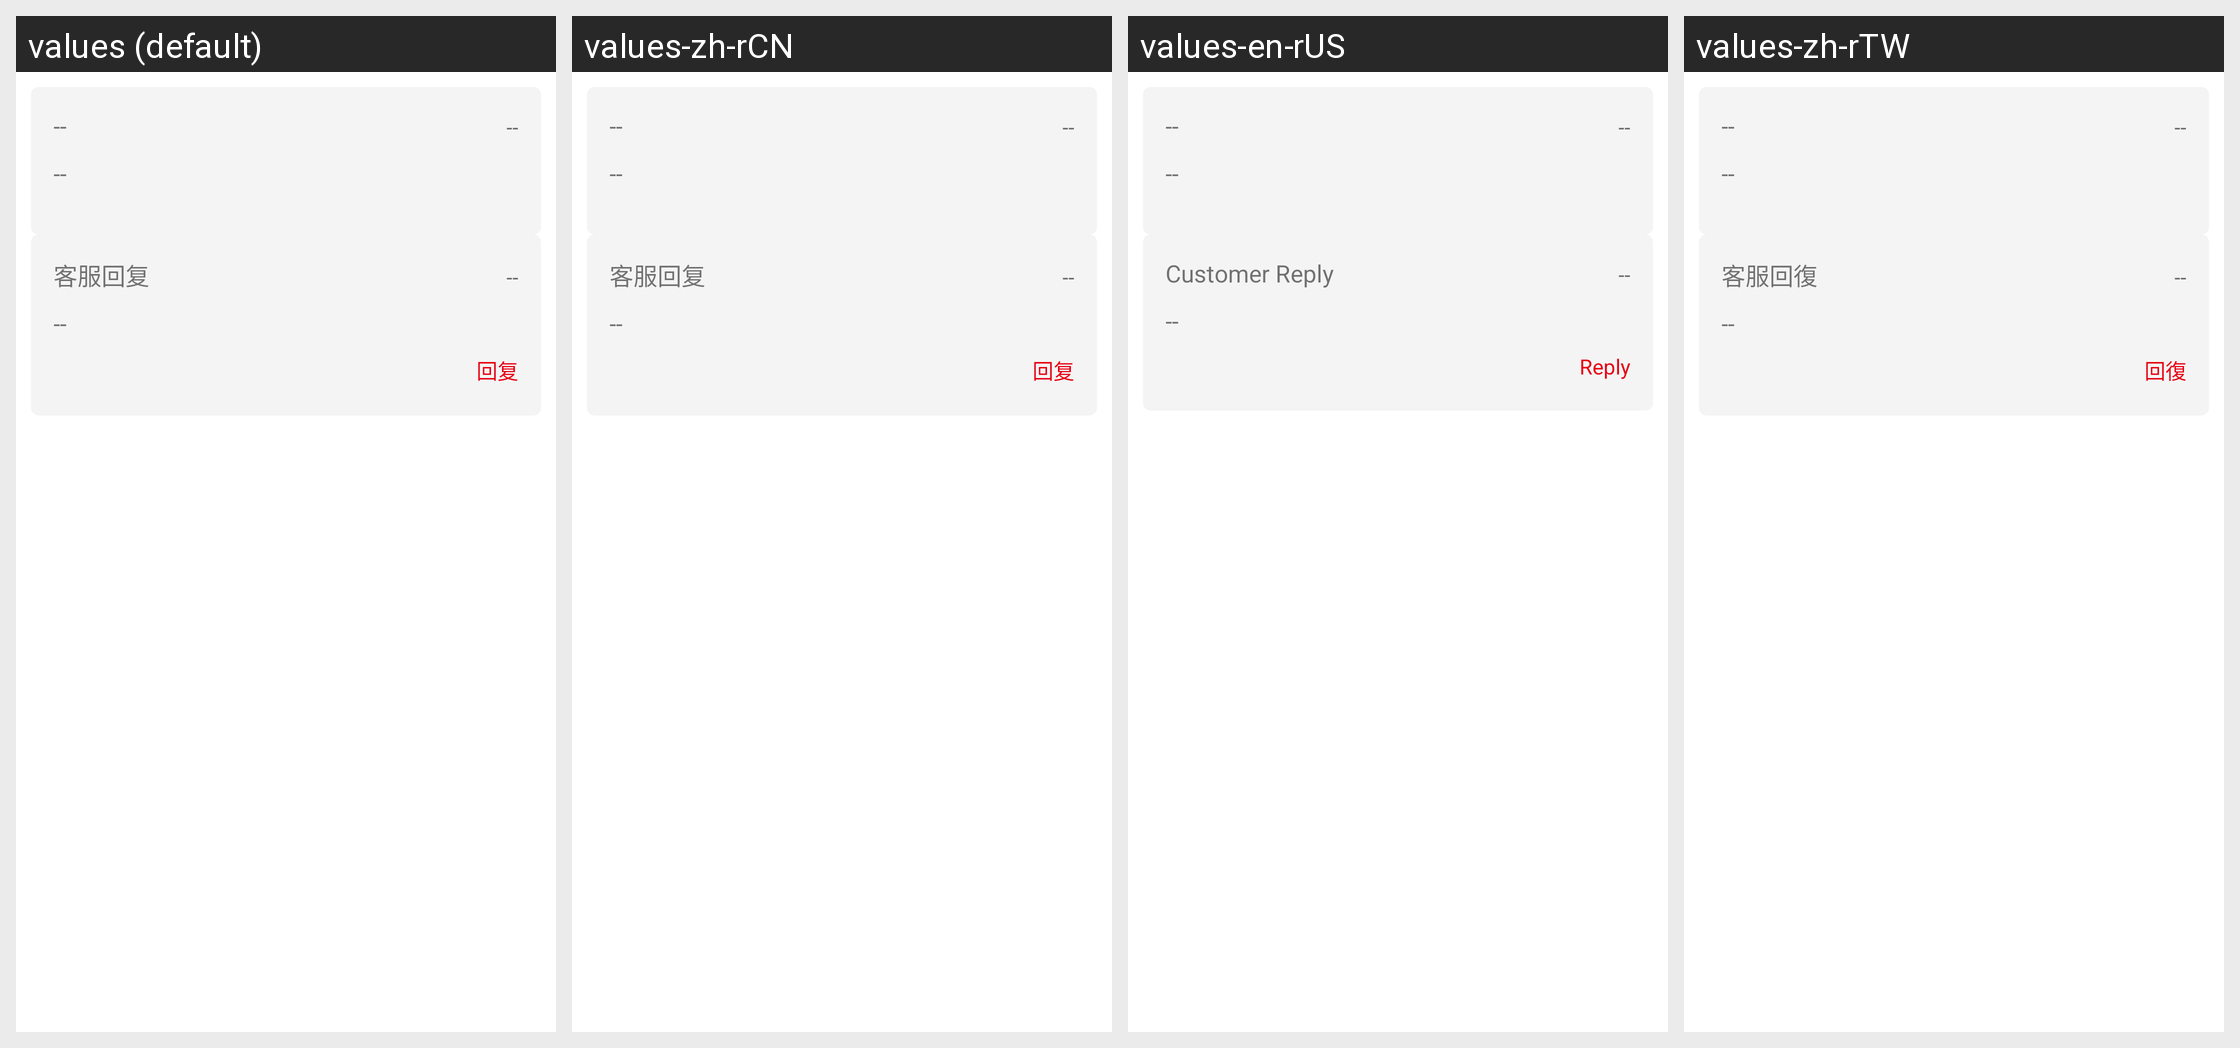

Locale-by-locale string values for the Android screen shown in this grid:
Android screen res/layout/recycler_order_detail.xml rendered under 4 locales, left to right: values (default), values-zh-rCN, values-en-rUS, values-zh-rTW. Device: Nexus 5 (rendered at 1080×1920; each locale shown at half size, 540×960, under a caption strip naming it); theme AppTheme.
Strings drawn on this screen, with the default value and each locale's value (text and hints the layout hard-codes, and strings that could not be matched under every locale, appear in the picture but are not listed):

order_service_reply
  values: 客服回复
  values-zh-rCN: 客服回复
  values-en-rUS: Customer Reply
  values-zh-rTW: 客服回復

order_reply
  values: 回复
  values-zh-rCN: 回复
  values-en-rUS: Reply
  values-zh-rTW: 回復
